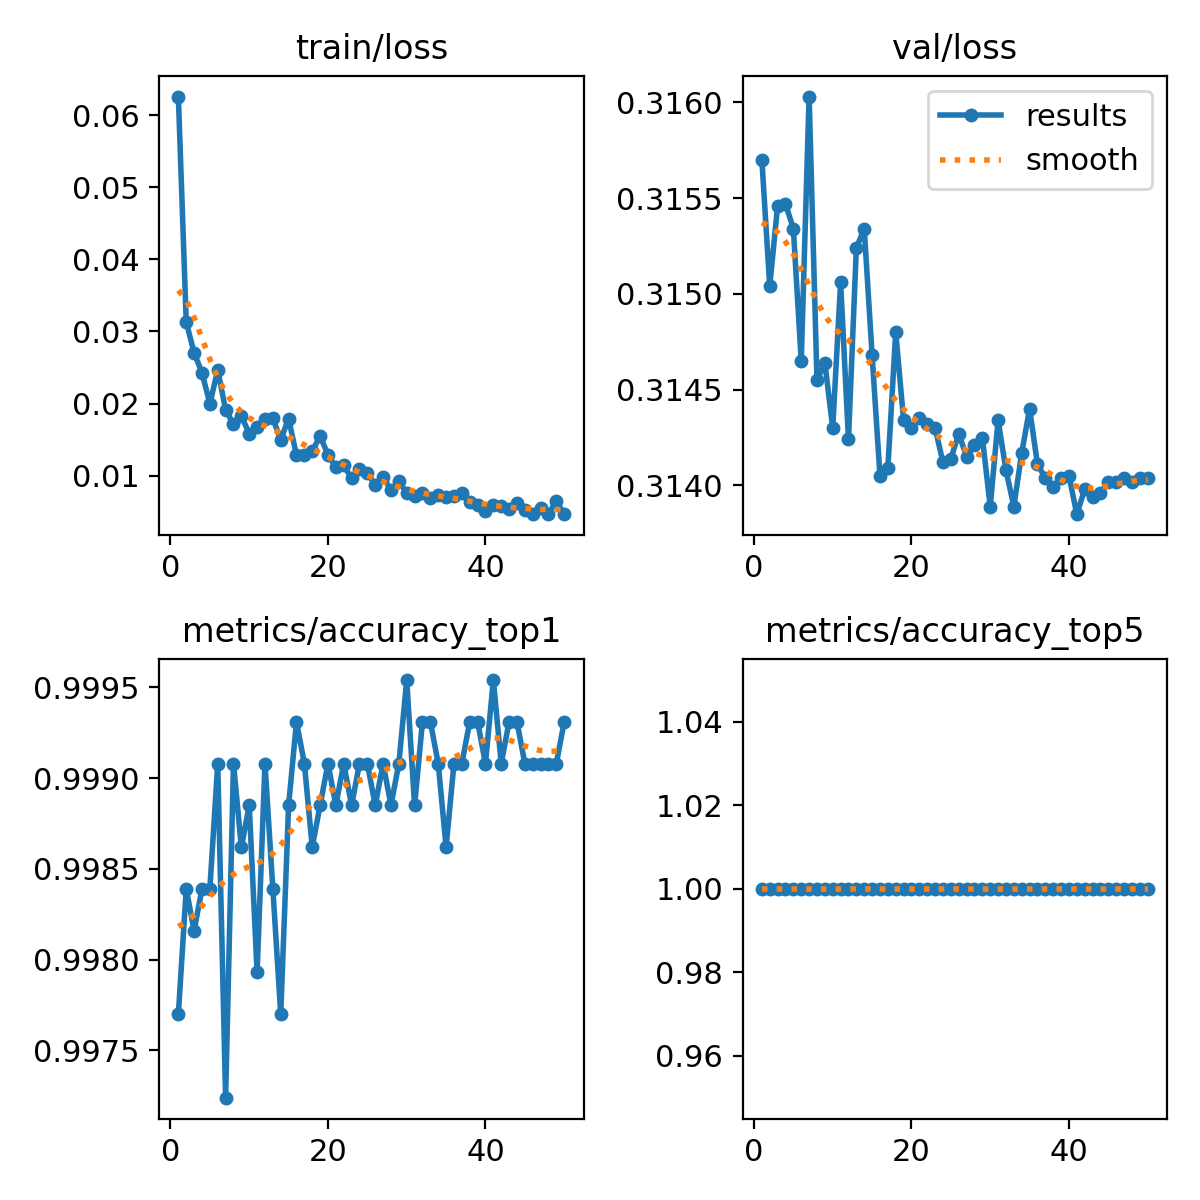

The table this chart was drawn from, first rows:
epoch, train/loss, metrics/accuracy_top1, metrics/accuracy_top5, val/loss, lr/pg0, lr/pg1, lr/pg2
1, 0.06256, 0.9977, 1, 0.3157, 0.000714, 0.000714, 0.000714
2, 0.0313, 0.9984, 1, 0.315, 0.0007133, 0.0007133, 0.0007133
3, 0.02703, 0.9982, 1, 0.3155, 0.0007112, 0.0007112, 0.0007112
4, 0.0243, 0.9984, 1, 0.3155, 0.0007077, 0.0007077, 0.0007077
5, 0.01998, 0.9984, 1, 0.3153, 0.0007029, 0.0007029, 0.0007029
6, 0.02467, 0.9991, 1, 0.3146, 0.0006967, 0.0006967, 0.0006967
7, 0.01913, 0.9972, 1, 0.316, 0.0006892, 0.0006892, 0.0006892
8, 0.01714, 0.9991, 1, 0.3145, 0.0006804, 0.0006804, 0.0006804
9, 0.01832, 0.9986, 1, 0.3146, 0.0006703, 0.0006703, 0.0006703
10, 0.01582, 0.9989, 1, 0.3143, 0.000659, 0.000659, 0.000659
11, 0.01683, 0.9979, 1, 0.3151, 0.0006465, 0.0006465, 0.0006465
12, 0.0179, 0.9991, 1, 0.3142, 0.0006329, 0.0006329, 0.0006329
13, 0.01796, 0.9984, 1, 0.3152, 0.0006182, 0.0006182, 0.0006182
14, 0.01498, 0.9977, 1, 0.3153, 0.0006025, 0.0006025, 0.0006025
15, 0.01793, 0.9989, 1, 0.3147, 0.0005858, 0.0005858, 0.0005858
16, 0.01283, 0.9993, 1, 0.314, 0.0005683, 0.0005683, 0.0005683
17, 0.01295, 0.9991, 1, 0.3141, 0.00055, 0.00055, 0.00055
18, 0.01342, 0.9986, 1, 0.3148, 0.0005308, 0.0005308, 0.0005308
19, 0.01551, 0.9989, 1, 0.3143, 0.000511, 0.000511, 0.000511
20, 0.0129, 0.9991, 1, 0.3143, 0.0004907, 0.0004907, 0.0004907
21, 0.01118, 0.9989, 1, 0.3144, 0.0004698, 0.0004698, 0.0004698
22, 0.01147, 0.9991, 1, 0.3143, 0.0004485, 0.0004485, 0.0004485
23, 0.00964, 0.9989, 1, 0.3143, 0.0004268, 0.0004268, 0.0004268
24, 0.01101, 0.9991, 1, 0.3141, 0.0004049, 0.0004049, 0.0004049
25, 0.01036, 0.9991, 1, 0.3141, 0.0003828, 0.0003828, 0.0003828
26, 0.00876, 0.9989, 1, 0.3143, 0.0003606, 0.0003606, 0.0003606
27, 0.00981, 0.9991, 1, 0.3141, 0.0003384, 0.0003384, 0.0003384
28, 0.00804, 0.9989, 1, 0.3142, 0.0003163, 0.0003163, 0.0003163
29, 0.00921, 0.9991, 1, 0.3142, 0.0002943, 0.0002943, 0.0002943
30, 0.00766, 0.9995, 1, 0.3139, 0.0002727, 0.0002727, 0.0002727
31, 0.00715, 0.9989, 1, 0.3143, 0.0002514, 0.0002514, 0.0002514
32, 0.00756, 0.9993, 1, 0.3141, 0.0002305, 0.0002305, 0.0002305
33, 0.00688, 0.9993, 1, 0.3139, 0.0002101, 0.0002101, 0.0002101
34, 0.00737, 0.9991, 1, 0.3142, 0.0001903, 0.0001903, 0.0001903
35, 0.007, 0.9986, 1, 0.3144, 0.0001712, 0.0001712, 0.0001712
36, 0.0072, 0.9991, 1, 0.3141, 0.0001528, 0.0001528, 0.0001528
37, 0.00759, 0.9991, 1, 0.314, 0.0001353, 0.0001353, 0.0001353
38, 0.00638, 0.9993, 1, 0.314, 0.0001186, 0.0001186, 0.0001186
39, 0.00594, 0.9993, 1, 0.314, 0.0001029, 0.0001029, 0.0001029
40, 0.00508, 0.9991, 1, 0.314, 8.8248e-05, 8.8248e-05, 8.8248e-05
41, 0.00599, 0.9995, 1, 0.3139, 7.4639e-05, 7.4639e-05, 7.4639e-05
42, 0.00576, 0.9991, 1, 0.314, 6.2159e-05, 6.2159e-05, 6.2159e-05
43, 0.00539, 0.9993, 1, 0.3139, 5.0857e-05, 5.0857e-05, 5.0857e-05
44, 0.00624, 0.9993, 1, 0.314, 4.0777e-05, 4.0777e-05, 4.0777e-05
45, 0.00523, 0.9991, 1, 0.314, 3.1959e-05, 3.1959e-05, 3.1959e-05
46, 0.00472, 0.9991, 1, 0.314, 2.4438e-05, 2.4438e-05, 2.4438e-05
47, 0.00547, 0.9991, 1, 0.314, 1.8244e-05, 1.8244e-05, 1.8244e-05
48, 0.00472, 0.9991, 1, 0.314, 1.34e-05, 1.34e-05, 1.34e-05
49, 0.00649, 0.9991, 1, 0.314, 9.9269e-06, 9.9269e-06, 9.9269e-06
50, 0.00468, 0.9993, 1, 0.314, 7.8374e-06, 7.8374e-06, 7.8374e-06
